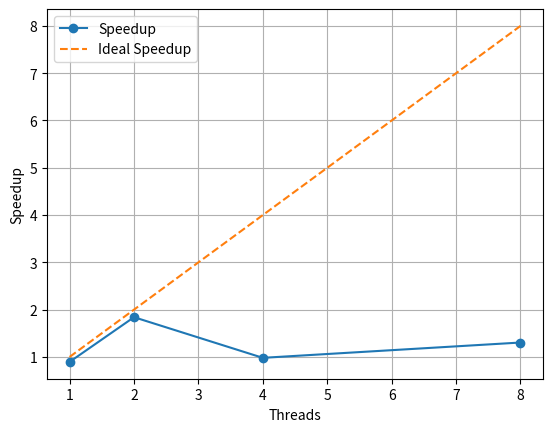
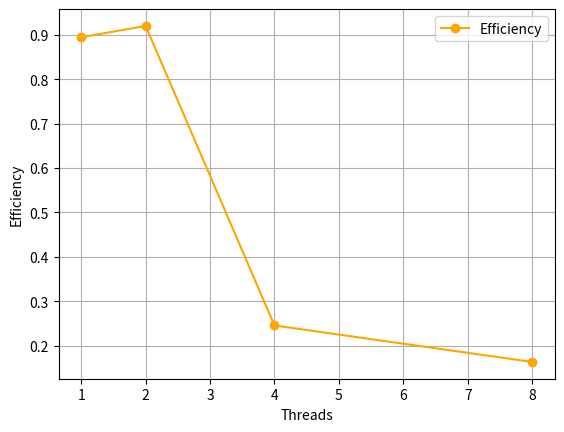

Source code (Python) for these figures, in order:
import matplotlib.pyplot as plt

threads = [1, 2, 4, 8]
speedup = [0.89469, 1.84056, 0.98113, 1.30491]
efficiency = [0.89469, 0.92028, 0.24528, 0.16311]

plt.figure()
plt.plot(threads, speedup, 'o-', label='Speedup')
plt.plot(threads, threads, '--', label='Ideal Speedup')
plt.xlabel('Threads')
plt.ylabel('Speedup')
plt.legend()
plt.grid(True)
plt.show()

plt.figure()
plt.plot(threads, efficiency, 'o-', color='orange', label='Efficiency')
plt.xlabel('Threads')
plt.ylabel('Efficiency')
plt.grid(True)
plt.legend()
plt.show()
